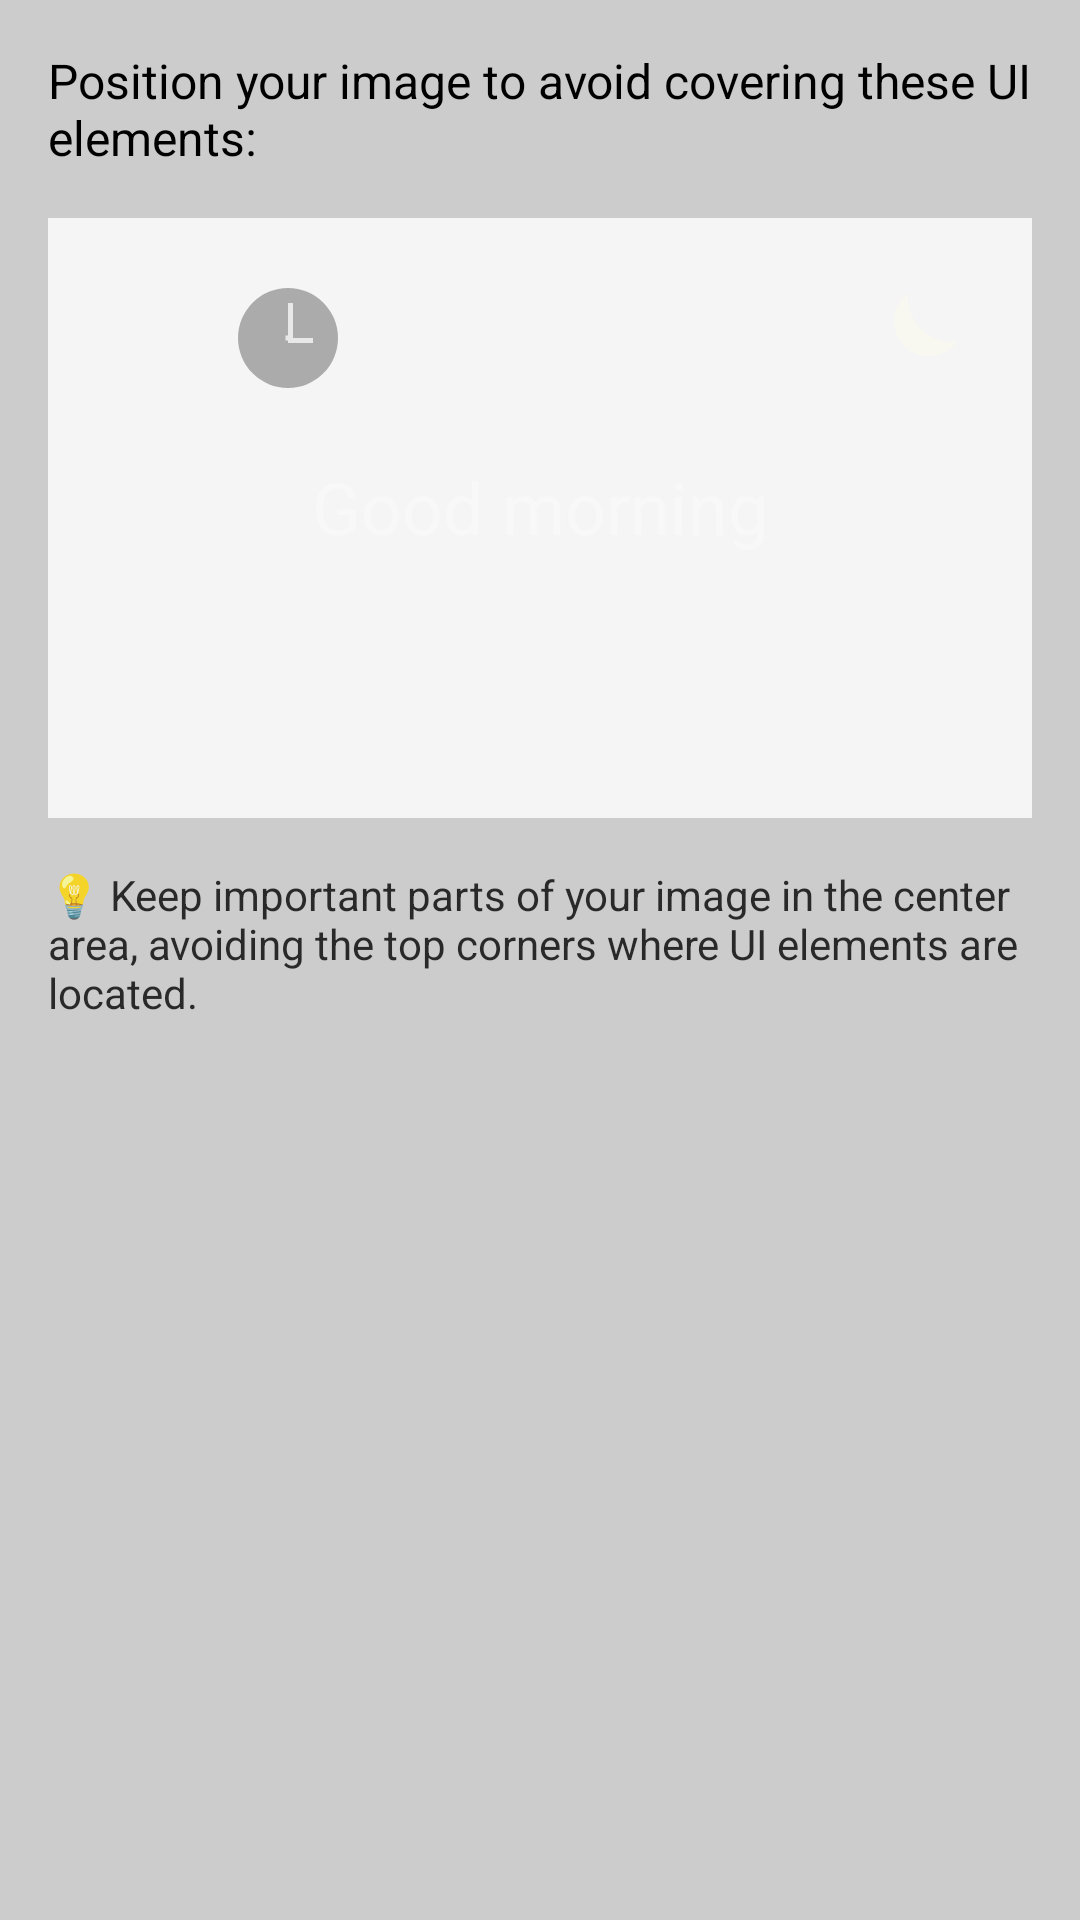

The Android layout XML behind this screen, and the referenced resources:
<!-- AndroidManifest.xml: application theme Theme.DiaryApp -->
<!-- res/layout/dialog_crop_guide.xml -->
<?xml version="1.0" encoding="utf-8"?>
<LinearLayout xmlns:android="http://schemas.android.com/apk/res/android"
    android:layout_width="match_parent"
    android:layout_height="wrap_content"
    android:orientation="vertical"
    android:padding="16dp">

    <TextView
        android:layout_width="match_parent"
        android:layout_height="wrap_content"
        android:text="Position your image to avoid covering these UI elements:"
        android:textSize="16sp"
        android:textColor="@color/text"
        android:layout_marginBottom="16dp" />

    
    <FrameLayout
        android:layout_width="match_parent"
        android:layout_height="200dp"
        android:background="@drawable/bg_image_rounded"
        android:layout_marginBottom="16dp">

        
        <View
            android:layout_width="match_parent"
            android:layout_height="match_parent"
            android:background="@color/greyback" />

        
        <ImageView
            android:layout_width="120dp"
            android:layout_height="40dp"
            android:src="@drawable/ic_timeless_logo"
            android:alpha="0.3"
            android:layout_margin="20dp"
            android:contentDescription="Timeless logo position" />

        
        <ImageView
            android:layout_width="40dp"
            android:layout_height="40dp"
            android:src="@drawable/ic_moon"
            android:alpha="0.3"
            android:layout_gravity="top|end"
            android:layout_margin="20dp"
            android:contentDescription="Night mode icon position" />

        
        <TextView
            android:layout_width="wrap_content"
            android:layout_height="wrap_content"
            android:text="Good morning"
            android:textSize="24sp"
            android:textColor="@color/white"
            android:alpha="0.3"
            android:layout_gravity="center_horizontal"
            android:layout_marginTop="80dp" />

        
        <ImageView
            android:layout_width="50dp"
            android:layout_height="50dp"
            android:src="@drawable/ic_user_placeholder"
            android:alpha="0.3"
            android:layout_gravity="top|end"
            android:layout_marginTop="70dp"
            android:layout_marginEnd="20dp"
            android:contentDescription="Profile picture position" />

    </FrameLayout>

    <TextView
        android:layout_width="match_parent"
        android:layout_height="wrap_content"
        android:text="💡 Keep important parts of your image in the center area, avoiding the top corners where UI elements are located."
        android:textSize="14sp"
        android:textColor="@color/text"
        android:alpha="0.8" />

</LinearLayout>
<!-- resources referenced by this layout -->
<resources>
  <color name="greyback">#F5F5F5</color>
  <color name="text">#000000</color>
  <color name="white">#FFFFFF</color>
  <!-- drawable ic_moon (drawable) -->
  <vector xmlns:android="http://schemas.android.com/apk/res/android"
      android:width="24dp" android:height="24dp" android:viewportWidth="24"
      android:viewportHeight="24">
      <path
          android:fillColor="#FFFDE7"
          android:pathData="M21,12.79A9,9 0 0,1 11.21,3a7,7 0 1,0 9.79,9.79z"/>
  </vector>
  <!-- drawable ic_timeless_logo (drawable) -->
  <?xml version="1.0" encoding="utf-8"?>
  <vector xmlns:android="http://schemas.android.com/apk/res/android"
      android:width="96dp"
      android:height="96dp"
      android:viewportWidth="96"
      android:viewportHeight="96">
      
      
      <path
          android:fillColor="?android:textColorPrimary"
          android:pathData="M48,8 A40,40 0 1,1 48,88 A40,40 0 1,1 48,8"/>
      
      
      <path
          android:fillColor="?android:windowBackground"
          android:pathData="M48,48 L48,20 L52,20 L52,48 Z"/>
      <path
          android:fillColor="?android:windowBackground"
          android:pathData="M48,48 L68,48 L68,52 L48,52 Z"/>
      
      
      <path
          android:fillColor="?android:windowBackground"
          android:pathData="M46,46 L50,46 L50,50 L46,50 Z"/>
  </vector>
  <style name="Theme.DiaryApp" parent="Theme.MaterialComponents.DayNight.DarkActionBar">
          
          <item name="colorPrimary">@color/greyback</item>
          <item name="colorPrimaryVariant">@color/greyback</item>
          <item name="colorOnPrimary">@color/white</item>
          
          <item name="colorSecondary">@color/teal_200</item>
          <item name="colorSecondaryVariant">@color/teal_700</item>
          <item name="colorOnSecondary">@color/black</item>
          
          <item name="android:statusBarColor">?attr/colorPrimaryVariant</item>
          <item name="android:windowBackground">@color/background</item>
          <item name="android:textColorPrimary">@color/text</item>
          <item name="android:textColor">@color/text</item>
          <item name="android:textColorSecondary">@color/text</item>
          <item name="android:colorBackground">@color/background</item>
          <item name="colorSurface">@color/background</item>
          <item name="colorOnSurface">@color/text</item>
          <item name="colorOnBackground">@color/text</item>
          
      </style>
  <color name="teal_200">#03DAC5</color>
  <color name="teal_700">#018786</color>
  <color name="black">#000000</color>
  <color name="background">#CCCCCC</color>
</resources>
